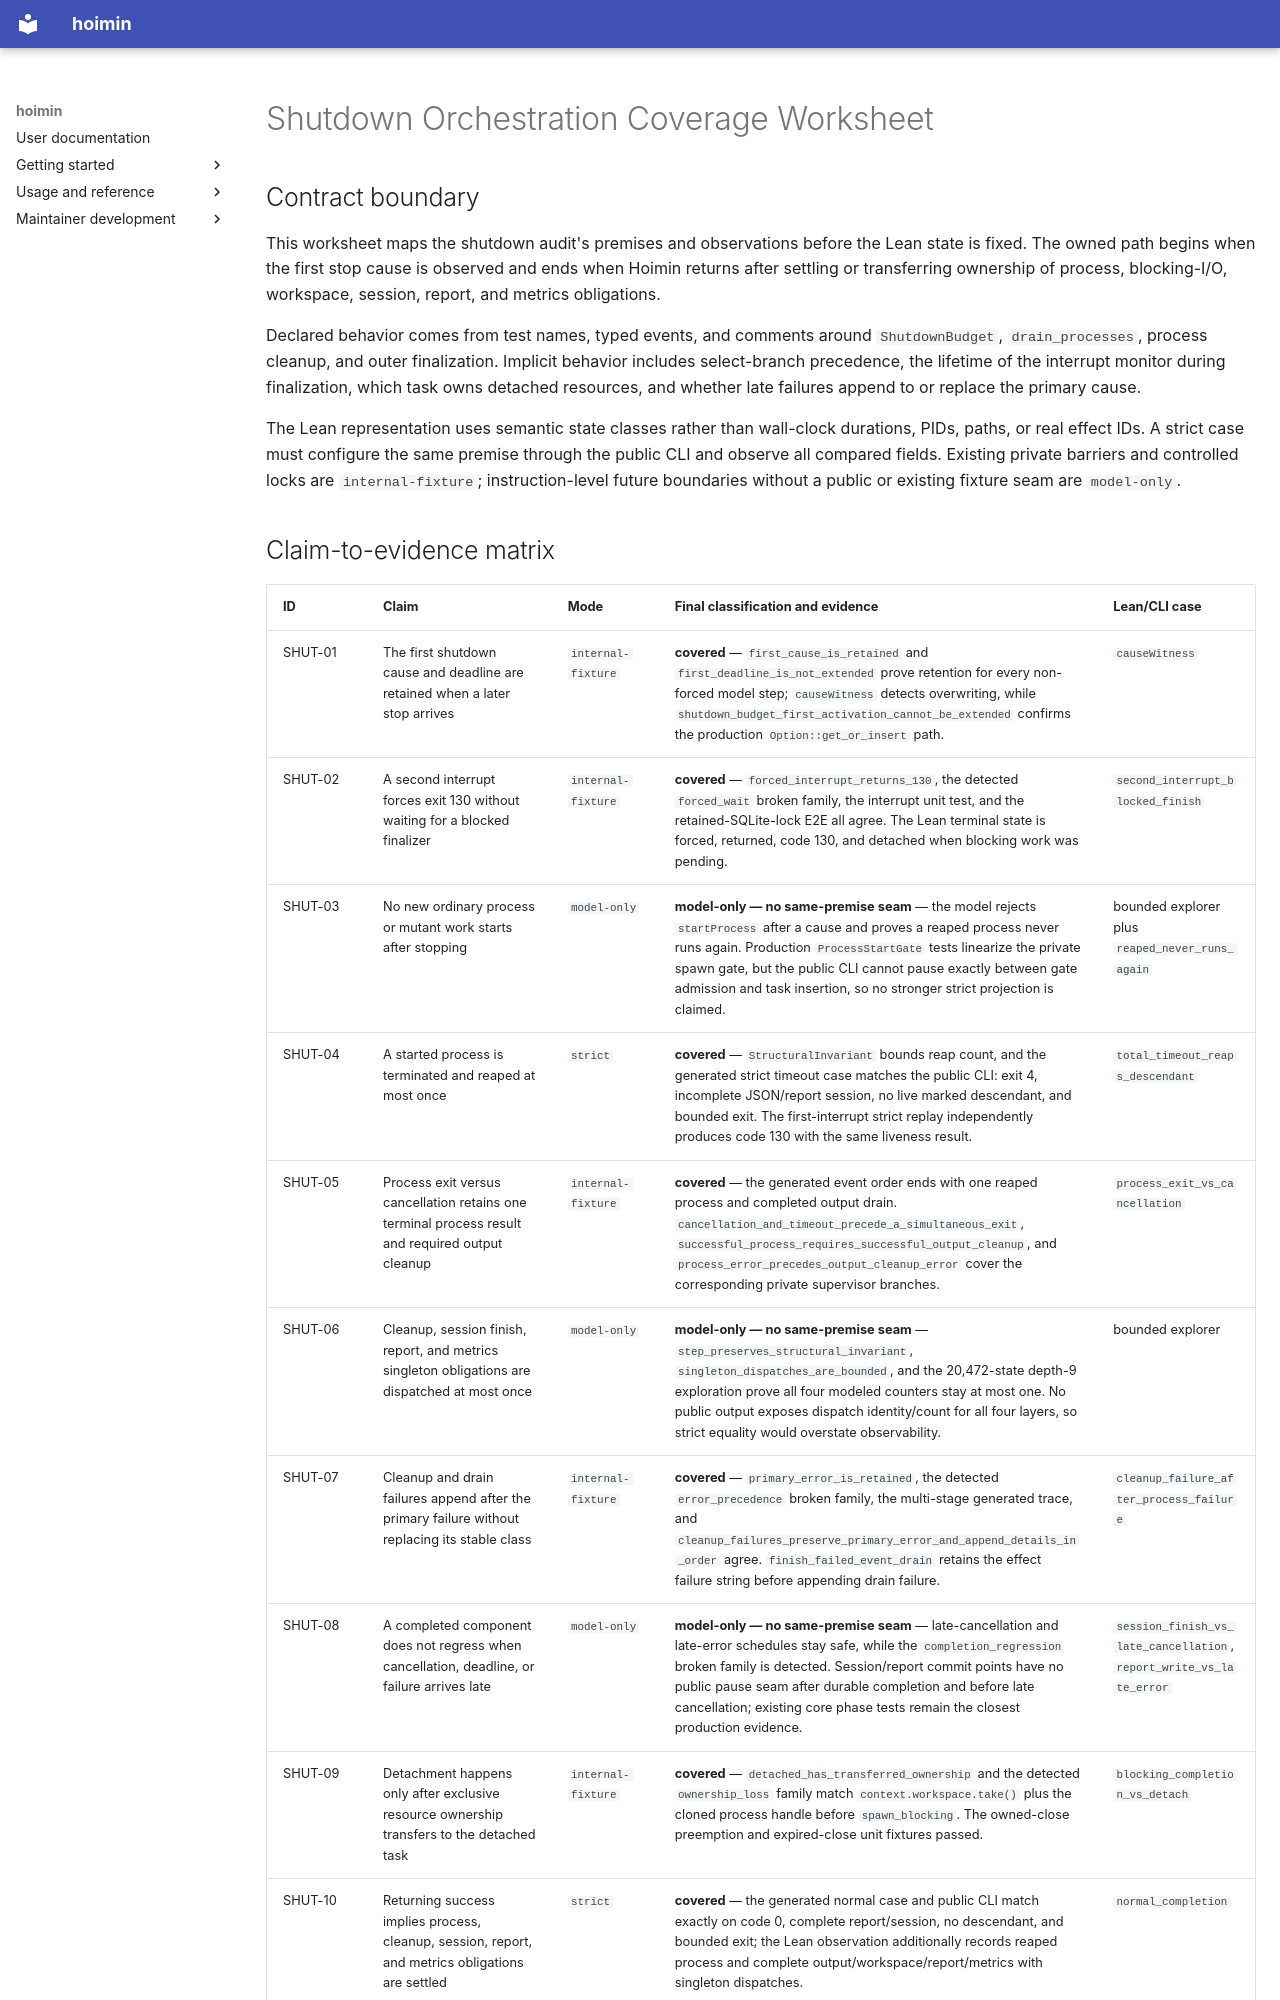

repository: HayaoSuzuki/hoimin · page: superpowers/reports/2026-08-09-shutdown-orchestration-coverage-worksheet/index.html · generator: mkdocs

# Shutdown Orchestration Coverage Worksheet

## Contract boundary

This worksheet maps the shutdown audit's premises and observations before the
Lean state is fixed. The owned path begins when the first stop cause is
observed and ends when Hoimin returns after settling or transferring ownership
of process, blocking-I/O, workspace, session, report, and metrics obligations.

Declared behavior comes from test names, typed events, and comments around
`ShutdownBudget`, `drain_processes`, process cleanup, and outer finalization.
Implicit behavior includes select-branch precedence, the lifetime of the
interrupt monitor during finalization, which task owns detached resources, and
whether late failures append to or replace the primary cause.

The Lean representation uses semantic state classes rather than wall-clock
durations, PIDs, paths, or real effect IDs. A strict case must configure the
same premise through the public CLI and observe all compared fields. Existing
private barriers and controlled locks are `internal-fixture`; instruction-level
future boundaries without a public or existing fixture seam are `model-only`.
